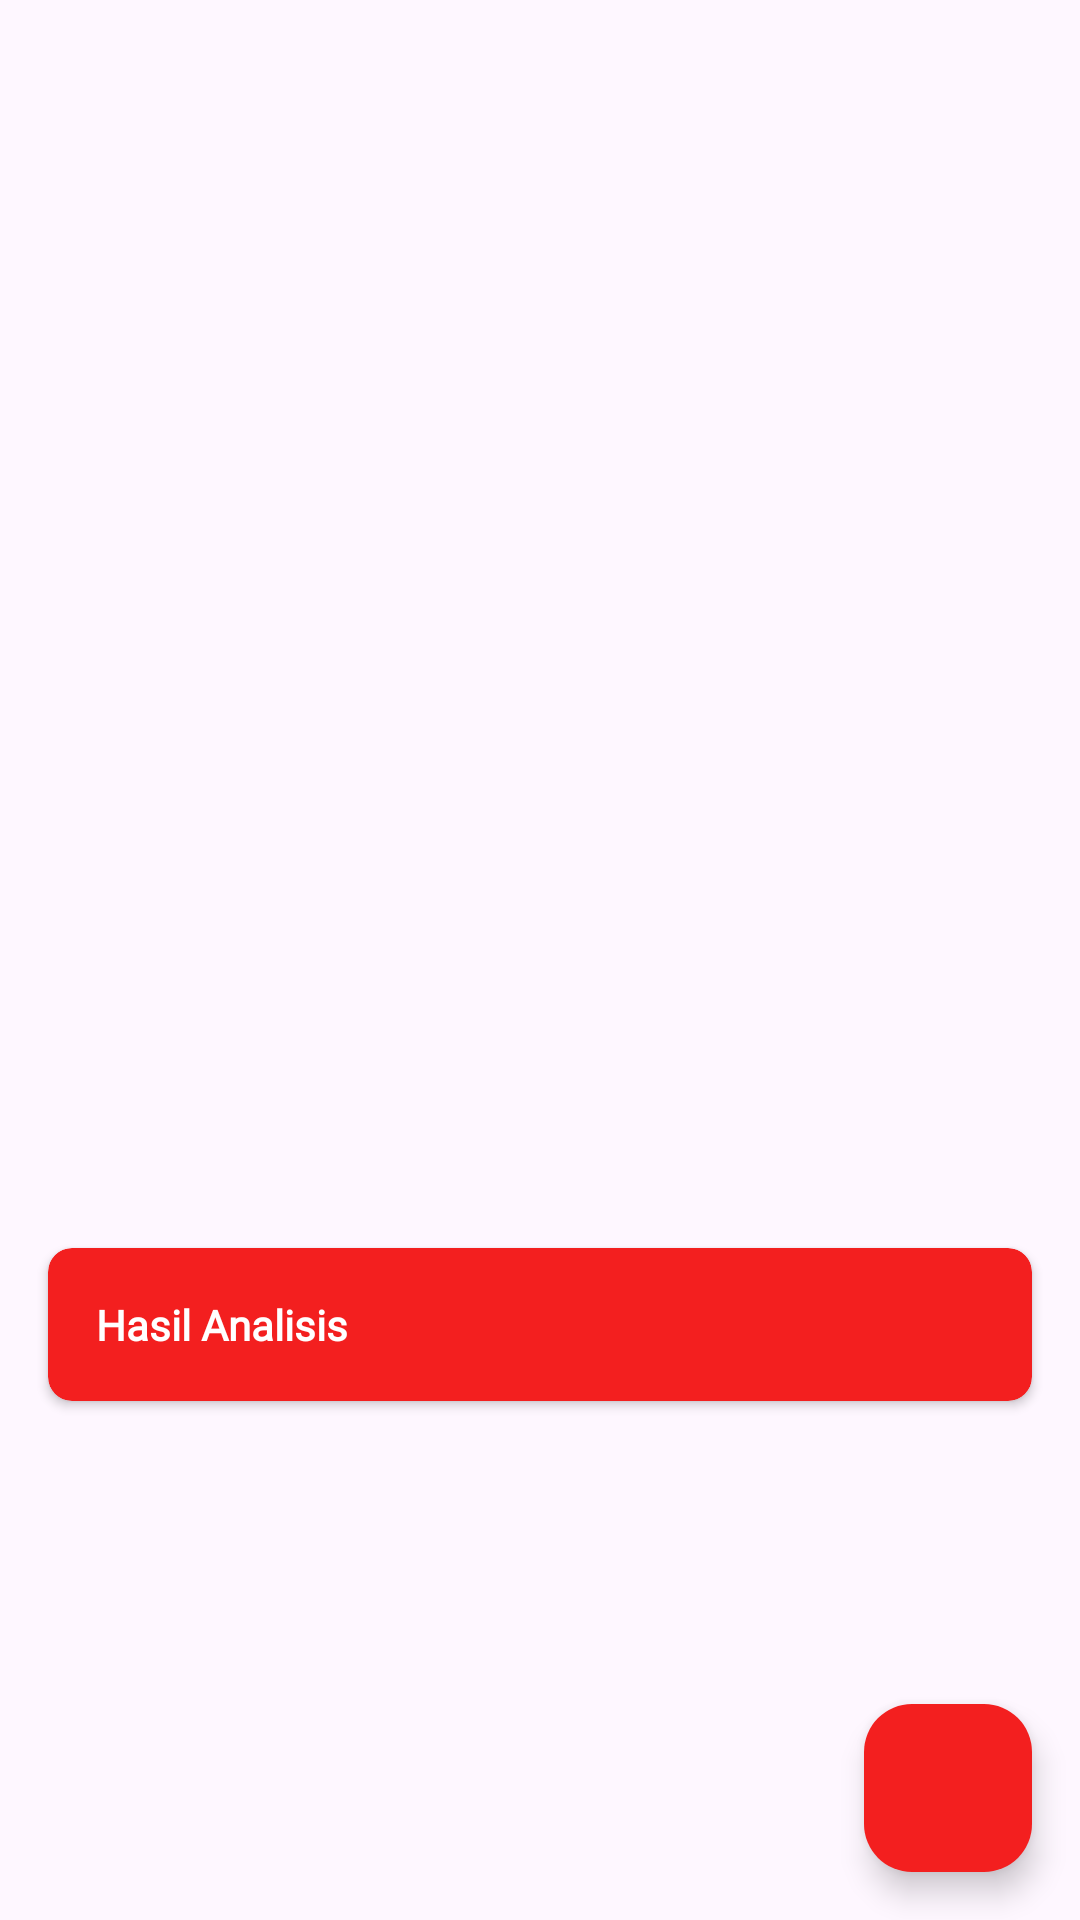

Reconstruct the res/layout file that produces this screen, plus the resources it refers to.
<!-- AndroidManifest.xml: application theme Theme.Asclepius -->
<!-- res/layout/activity_result.xml -->
<?xml version="1.0" encoding="utf-8"?>
<RelativeLayout xmlns:android="http://schemas.android.com/apk/res/android"
    xmlns:tools="http://schemas.android.com/tools"
    xmlns:app="http://schemas.android.com/apk/res-auto"
    android:layout_width="match_parent"
    android:layout_height="match_parent"
    tools:context=".view.ResultActivity">

    <ScrollView
        android:layout_width="match_parent"
        android:layout_height="match_parent"
        android:layout_above="@id/fab"
        android:layout_marginBottom="16dp">

        <LinearLayout
            android:layout_width="match_parent"
            android:layout_height="wrap_content"
            android:orientation="vertical">

            <ImageView
                android:id="@+id/result_image"
                android:layout_width="match_parent"
                android:layout_height="400dp"
                android:scaleType="fitCenter"
                app:srcCompat="@drawable/ic_place_holder"/>

            <androidx.cardview.widget.CardView
                android:layout_width="match_parent"
                android:layout_height="wrap_content"
                android:layout_margin="16dp"
                app:cardCornerRadius="8dp"
                app:cardBackgroundColor="?colorPrimary">

                <TextView
                    android:id="@+id/result_text"
                    android:layout_width="match_parent"
                    android:layout_height="wrap_content"
                    android:fontFamily="@font/custom_font"
                    android:textStyle="bold"
                    android:text="@string/result"
                    android:padding="16dp"
                    android:textColor="@android:color/white" />

            </androidx.cardview.widget.CardView>

        </LinearLayout>
    </ScrollView>

    <com.google.android.material.floatingactionbutton.FloatingActionButton
        android:id="@+id/fab"
        android:layout_width="wrap_content"
        android:layout_height="wrap_content"
        android:layout_alignParentBottom="true"
        android:layout_alignParentEnd="true"
        android:layout_margin="16dp"
        android:src="@drawable/baseline_newspaper_24"
        app:tint="@color/white"
        android:backgroundTint="?colorPrimary"
        app:fabSize="normal"
        android:contentDescription="@string/news" />

</RelativeLayout>
<!-- resources referenced by this layout -->
<resources>
  <color name="white">#FFFFFFFF</color>
  <string name="news">News</string>
  <string name="result">Hasil Analisis</string>
  <style name="Theme.Asclepius" parent="Base.Theme.Asclepius" />
  <style name="Base.Theme.Asclepius" parent="Theme.Material3.DayNight.NoActionBar">
          
           <item name="colorPrimary">@color/myPrimary</item>
      </style>
  <color name="myPrimary">#F31F1F</color>
</resources>
